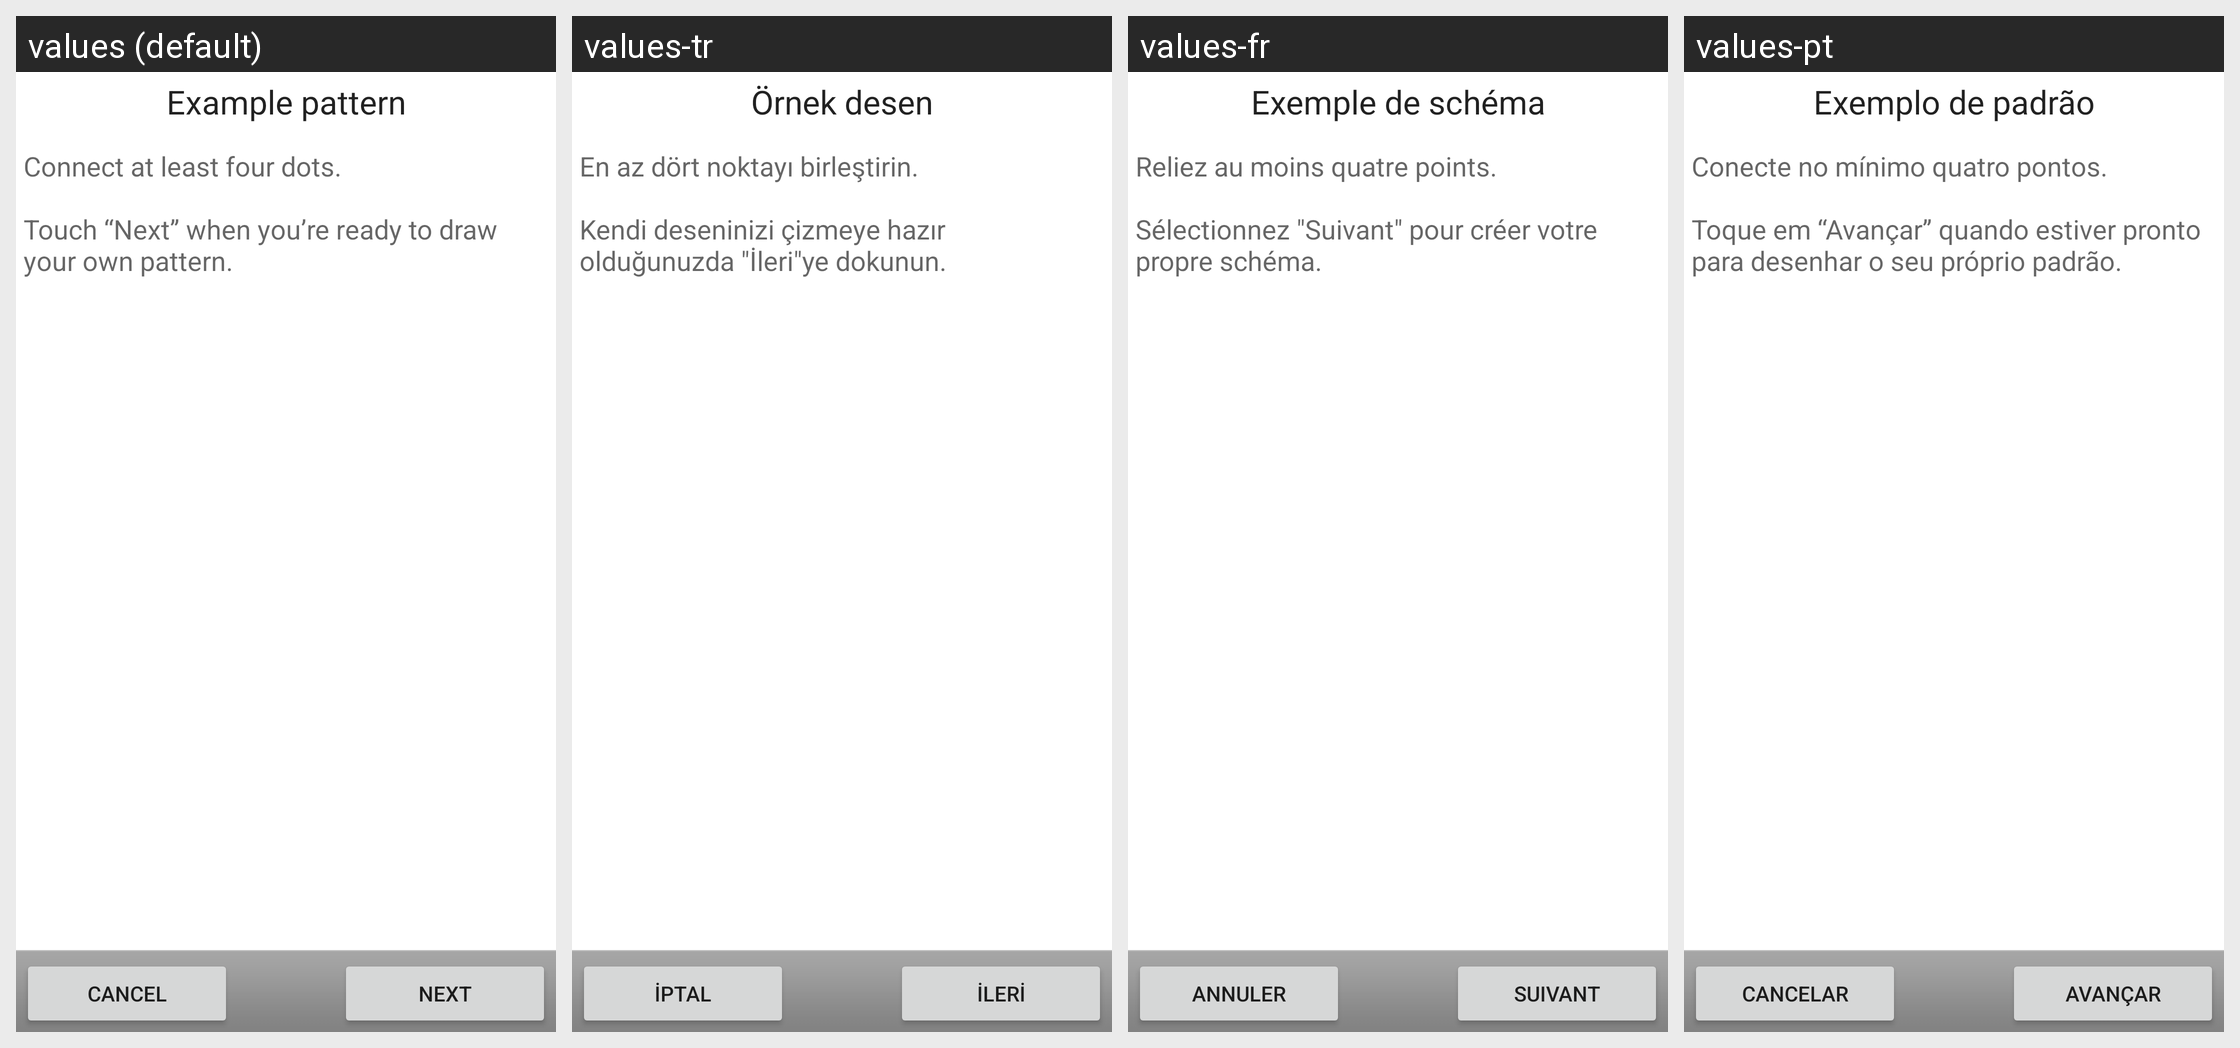

For this localized Android screen grid, give each drawn string resource with its value in every locale shown.
Android screen res/layout/choose_lock_pattern_example.xml rendered under 4 locales, left to right: values (default), values-tr, values-fr, values-pt. Device: Nexus 5 (rendered at 1080×1920; each locale shown at half size, 540×960, under a caption strip naming it); theme Theme.MaterialComponents.DayNight.NoActionBar.
Other locales in the repository, not shown: values-ar, values-be, values-bg, values-ca, values-cs, values-da, values-de, values-el, values-en-rGB, values-es, values-es-rUS, values-fa, values-fi, values-hr, values-hu, values-in, values-it, values-iw, values-ja, values-ko, values-lt, values-lv, values-nb, values-nl, values-pl, values-pt-rPT, values-rm, values-ro, values-ru, values-sk, values-sl, values-sr, values-sv, values-th, values-tl, values-uk, values-vi, values-zh-rCN.
Strings drawn on this screen, with the default value and each locale's value (text and hints the layout hard-codes, and strings that could not be matched under every locale, appear in the picture but are not listed):

lock_example_title
  values: Example pattern
  values-tr: Örnek desen
  values-fr: Exemple de schéma
  values-pt: Exemplo de padrão

lock_example_message
  values: Connect at least four dots.
       
      Touch “Next” when you’re ready to draw your own pattern.
  values-tr: En az dört noktayı birleştirin.
       
      Kendi deseninizi çizmeye hazır olduğunuzda "İleri"ye dokunun.
  values-fr: Reliez au moins quatre points.
       
      Sélectionnez "Suivant" pour créer votre propre schéma.
  values-pt: Conecte no mínimo quatro pontos.
       
      Toque em “Avançar” quando estiver pronto para desenhar o seu próprio padrão.

skip_button_label
  values: Cancel
  values-tr: İptal
  values-fr: Annuler
  values-pt: Cancelar

next_button_label
  values: Next
  values-tr: İleri
  values-fr: Suivant
  values-pt: Avançar
